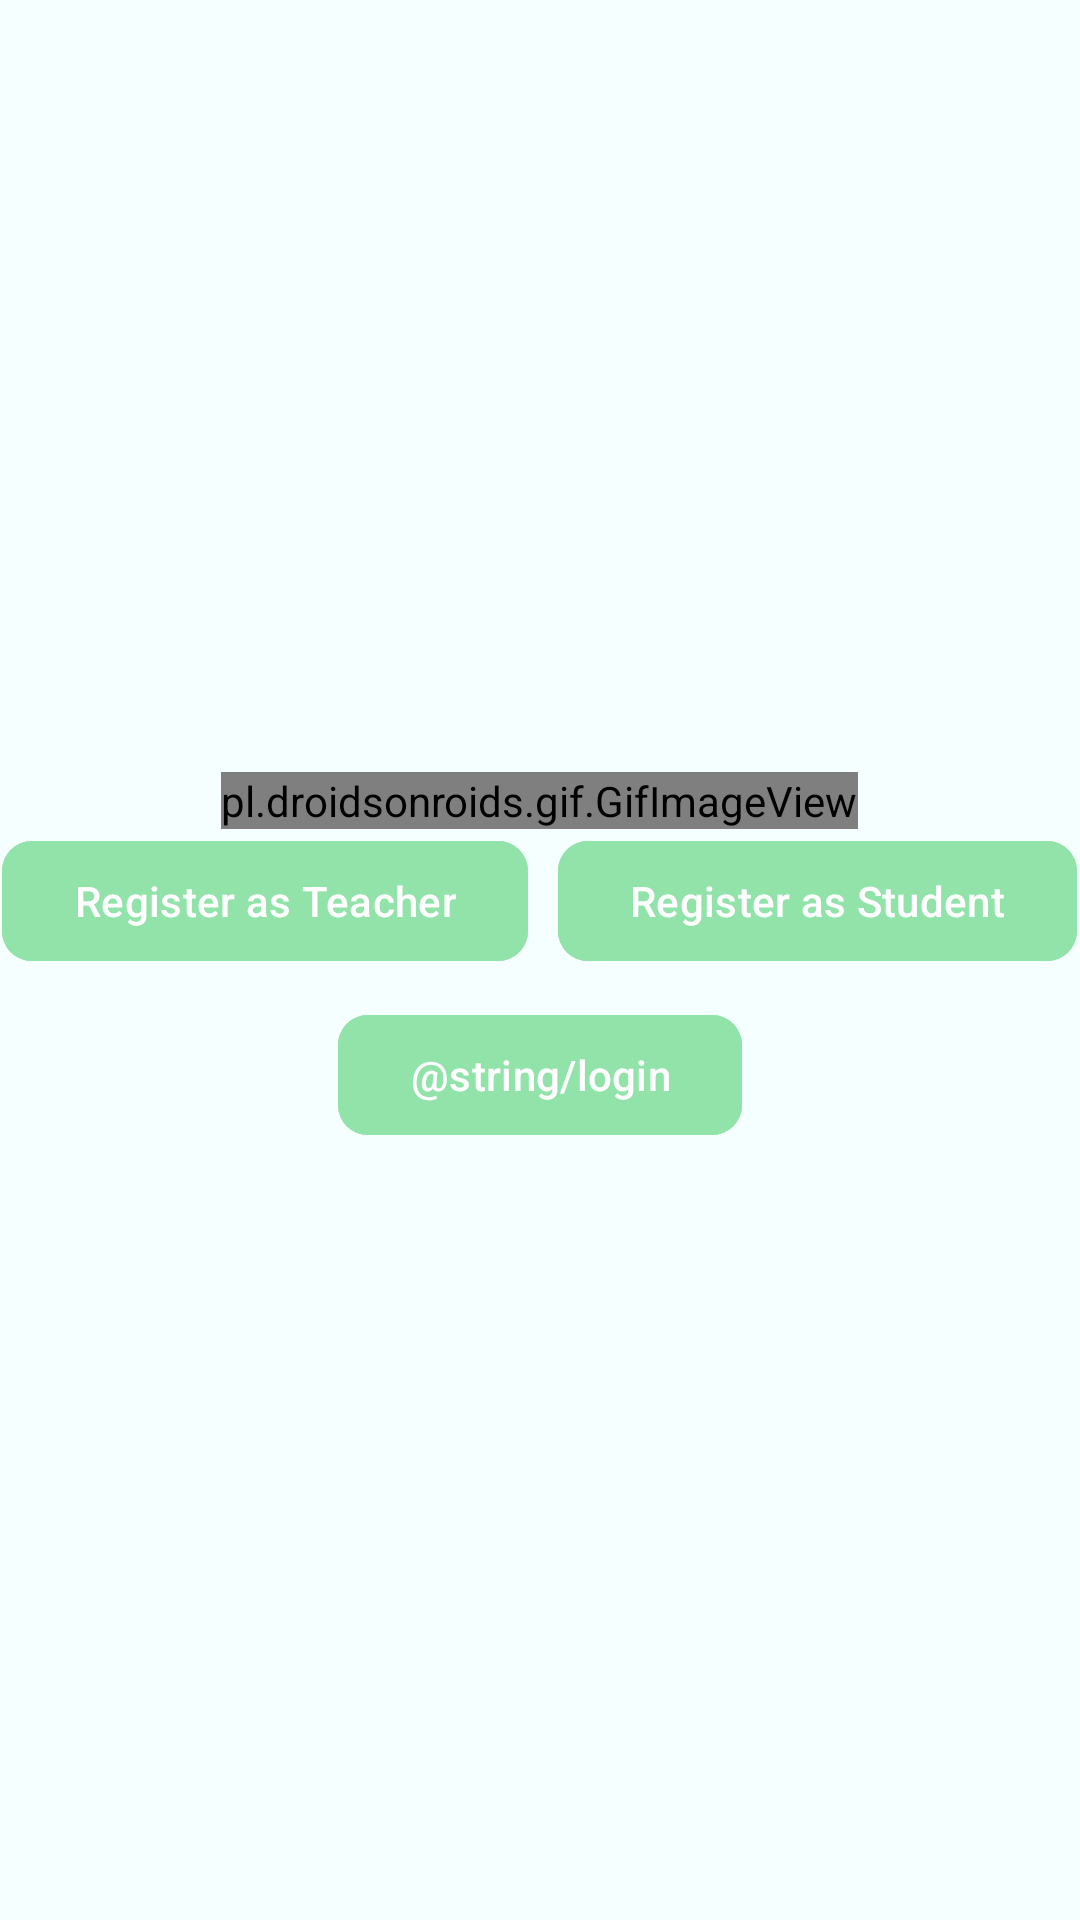

Android layout source for this screen:
<!-- AndroidManifest.xml: application theme Theme.StudentAttendanceApp -->
<!-- res/layout/fragment_main.xml -->
<?xml version="1.0" encoding="utf-8"?>
<LinearLayout xmlns:android="http://schemas.android.com/apk/res/android"
    xmlns:tools="http://schemas.android.com/tools"
    android:layout_width="match_parent"
    android:layout_height="match_parent"
    xmlns:app="http://schemas.android.com/apk/res-auto"
    android:orientation="vertical"
    android:gravity="center"
    android:background="@color/app_bg"
    tools:context=".ui.screens.main.MainFragment">


    <pl.droidsonroids.gif.GifImageView
        android:layout_width="wrap_content"
        android:layout_height="wrap_content"
        android:src="@drawable/learning"/>


    <LinearLayout
        android:layout_width="match_parent"
        android:layout_height="wrap_content"
        android:orientation="horizontal"
        android:gravity="center">
        <com.google.android.material.button.MaterialButton
            android:id="@+id/btnRegisterTeacher"
            android:layout_width="wrap_content"
            android:layout_height="wrap_content"
            android:text="Register as Teacher"
            android:layout_marginRight="10dp"
            app:cornerRadius="10dp"
            android:backgroundTint="@color/accent"/>

        <com.google.android.material.button.MaterialButton
            android:id="@+id/btnRegisterStudent"
            android:layout_width="wrap_content"
            android:layout_height="wrap_content"
            android:text="Register as Student"
            app:cornerRadius="10dp"
            android:backgroundTint="@color/accent"/>

    </LinearLayout>

    <com.google.android.material.button.MaterialButton
        android:id="@+id/btnLoginStudent"
        android:layout_width="wrap_content"
        android:layout_height="wrap_content"
        android:text="@string/login"
        android:layout_marginTop="10dp"
        app:cornerRadius="10dp"
        android:backgroundTint="@color/accent"/>

</LinearLayout>
<!-- resources referenced by this layout -->
<resources>
  <color name="accent">#92E3A9</color>
  <color name="app_bg">#F5FFFF</color>
  <style name="Theme.StudentAttendanceApp" parent="Base.Theme.StudentAttendanceApp" />
  <style name="Base.Theme.StudentAttendanceApp" parent="Theme.Material3.DayNight.NoActionBar">
          
           <item name="colorPrimary">@color/black</item>
      </style>
  <color name="black">#FF000000</color>
</resources>
